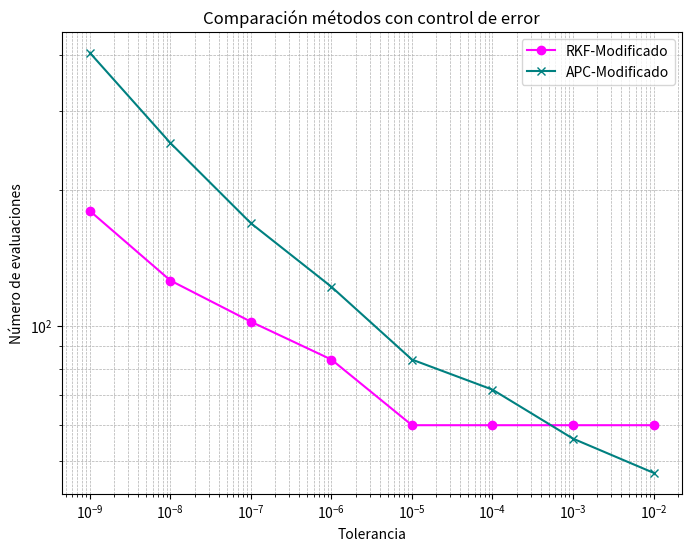

Here is the Python script that generated this plot:
import numpy as np
import matplotlib.pyplot as plt

class MinStep(Exception):
    pass

def rk4_step(func, fval, t_val, y_val, h_val):
    k1 = h_val * fval
    k2 = h_val * func(t_val + h_val/2, y_val + k1/2)
    k3 = h_val * func(t_val + h_val/2, y_val + k2/2)
    k4 = h_val * func(t_val + h_val,   y_val + k3)
    return (k1 + 2*k2 + 2*k3 + k4) / 6

def rkf_mod(fun, t0, t_end, y0, tol, h_min, h_max):
    t_current = t0
    y_current = y0
    h = h_max
    continue_flag = True

    t_arr = [t_current]
    y_arr = [y_current]
    h_arr = []
    r_arr = []
    eval_count = 0

    while continue_flag:
        # 6 function evaluations per step:
        k1 = h * fun(t_current, y_current)
        k2 = h * fun(t_current + h/4,     y_current + k1/4)
        k3 = h * fun(t_current + 3*h/8,   y_current + (3*k1/32 + 9*k2/32))
        k4 = h * fun(t_current + 12*h/13, y_current + (1932*k1/2197 - 7200*k2/2197 + 7296*k3/2197))
        k5 = h * fun(t_current + h,       y_current + (439*k1/216 - 8*k2 + 3680*k3/513 - 845*k4/4104))
        k6 = h * fun(t_current + h/2,     y_current + (-8*k1/27 + 2*k2 - 3544*k3/2565 + 1859*k4/4104 - 11*k5/40))
        eval_count += 6

        R = abs(k1/360 - 128*k3/4275 - 2197*k4/75240 + k5/50 + 2*k6/55)

        if R <= tol:
            t_current += h
            y_current += (25*k1/216 + 1408*k3/2565 + 2197*k4/4104 - k5/5)
            t_arr.append(t_current)
            y_arr.append(y_current)
            h_arr.append(h)
            r_arr.append(R)

        q = 0.84 * (tol / R)**(1/4)
        if q <= 0.1:
            h = 0.1 * h
        elif q >= 4:
            h = 4 * h
        else:
            h = q * h

        if h > h_max:
            h = h_max
        if t_current >= t_end:
            continue_flag = False
        elif t_current + h > t_end:
            h = t_end - t_current
        elif h < h_min:
            raise MinStep('Se excedió el paso mínimo.')

    return np.array(t_arr), np.array(y_arr), np.array(h_arr), np.array(r_arr), eval_count

def apce_mod(fun, t0, t_end, y0, tol, h_min, h_max):
    h = h_max
    continue_flag = True
    last_flag = False

    t_arr = [t0]
    y_arr = [y0]
    h_arr = [h]
    r_arr = [-1]
    eval_count = 0

    f_current = fun(t0, y0)
    eval_count += 1
    f_im1 = f_im2 = f_im3 = 0

    # Inicialización con 3 pasos de RK4
    for i in range(3):
        y_arr.append(y_arr[i] + rk4_step(fun, f_current, t_arr[i], y_arr[i], h))
        eval_count += 3
        t_arr.append(t_arr[i] + h)
        h_arr.append(h)
        r_arr.append(-1)
        f_im3 = f_im2
        f_im2 = f_im1
        f_im1 = f_current
        f_current = fun(t_arr[i+1], y_arr[i+1])
        eval_count += 1

    idx = 4
    t_next = t_arr[3] + h

    while continue_flag:
        # Predictor (Adams-Bashforth 4 pasos)
        y_predict = y_arr[idx-1] + h*(55*f_current - 59*f_im1 + 37*f_im2 - 9*f_im3)/24
        # Corrector (Adams-Moulton 3 pasos)
        y_correct = y_arr[idx-1] + h*(9*fun(t_next, y_predict) + 19*f_current - 5*f_im1 + f_im2)/24
        eval_count += 1

        error_est = 19 * abs(y_correct - y_predict) / (270 * h)

        if error_est <= tol:
            y_arr.append(y_correct)
            t_arr.append(t_next)
            h_arr.append(h)
            r_arr.append(error_est)
            f_im3 = f_im2
            f_im2 = f_im1
            f_im1 = f_current
            f_current = fun(t_arr[idx], y_arr[idx])
            eval_count += 1
            if last_flag:
                continue_flag = False
            else:
                idx += 1
                # Ajuste del tamaño de paso
                if error_est <= 0.1*tol or t_arr[idx-1] + h > t_end:
                    delta = (tol/(2*error_est))**(1/4)
                    if delta > 4:
                        h = 4*h
                    else:
                        h = delta*h
                    if h > h_max:
                        h = h_max
                    if t_arr[idx-1] + 4*h > t_end:
                        h = (t_end - t_arr[idx-1]) / 4
                        last_flag = True
                    # Recalcular 3 pasos iniciales de nuevo
                    for j in range(3):
                        y_arr.append(y_arr[idx+j-1] + rk4_step(fun, f_current, t_arr[idx+j-1], y_arr[idx+j-1], h))
                        eval_count += 3
                        t_arr.append(t_arr[idx+j-1] + h)
                        h_arr.append(h)
                        r_arr.append(-1)
                        f_im3 = f_im2
                        f_im2 = f_im1
                        f_im1 = f_current
                        f_current = fun(t_arr[idx+j], y_arr[idx+j])
                        eval_count += 1
                    idx += 3
        else:
            delta = (tol/(2*error_est))**(1/4)
            if delta < 0.1:
                h = 0.1*h
            else:
                h = delta*h
            if h < h_min:
                raise MinStep('Tamaño de paso mínimo excedido')
            else:
                if last_flag:
                    idx -= 3
                    f_current = f_im3
                    for j in range(3):
                        y_arr[idx+j] = y_arr[idx+j-1] + rk4_step(fun, f_current, t_arr[idx+j-1], y_arr[idx+j-1], h)
                        eval_count += 3
                        t_arr[idx+j] = t_arr[idx+j-1] + h
                        h_arr[idx+j] = h
                        r_arr[idx+j] = -1
                        f_im3 = f_im2
                        f_im2 = f_im1
                        f_im1 = f_current
                        f_current = fun(t_arr[idx+j], y_arr[idx+j])
                        eval_count += 1
                    idx += 3
                else:
                    for j in range(3):
                        y_arr.append(y_arr[idx+j-1] + rk4_step(fun, f_current, t_arr[idx+j-1], y_arr[idx+j-1], h))
                        eval_count += 3
                        t_arr.append(t_arr[idx+j-1] + h)
                        h_arr.append(h)
                        r_arr.append(-1)
                        f_im3 = f_im2
                        f_im2 = f_im1
                        f_im1 = f_current
                        f_current = fun(t_arr[idx+j], y_arr[idx+j])
                        eval_count += 1
                    idx += 3
        t_next = t_arr[idx-1] + h

    return np.array(t_arr), np.array(y_arr), np.array(h_arr), np.array(r_arr), eval_count

# Definición del problema:
def ode_fun(t, y):
    return (1/t) * (y**2 + y)

t0 = 1.0
t_final = 3.0
y_initial = -2.0
h_minimum = 0.001
h_maximum = 0.2
tolerances = [1e-2, 1e-3, 1e-4, 1e-5, 1e-6, 1e-7, 1e-8, 1e-9]

evals_rkf = [ rkf_mod(ode_fun, t0, t_final, y_initial, tol, h_minimum, h_maximum)[-1] for tol in tolerances ]
evals_apce = [ apce_mod(ode_fun, t0, t_final, y_initial, tol, h_minimum, h_maximum)[-1] for tol in tolerances ]

plt.figure(figsize=(8,6))
plt.loglog(tolerances, evals_rkf, label='RKF-Modificado', color='magenta', marker='o')
plt.loglog(tolerances, evals_apce, label='APC-Modificado', color='teal', marker='x')
plt.xlabel('Tolerancia')
plt.ylabel('Número de evaluaciones')
plt.title('Comparación métodos con control de error')
plt.legend()
plt.grid(True, which="both", ls="--", lw=0.5)
plt.show()


# Nota: 6.5
# Faltó concluir y analizar
